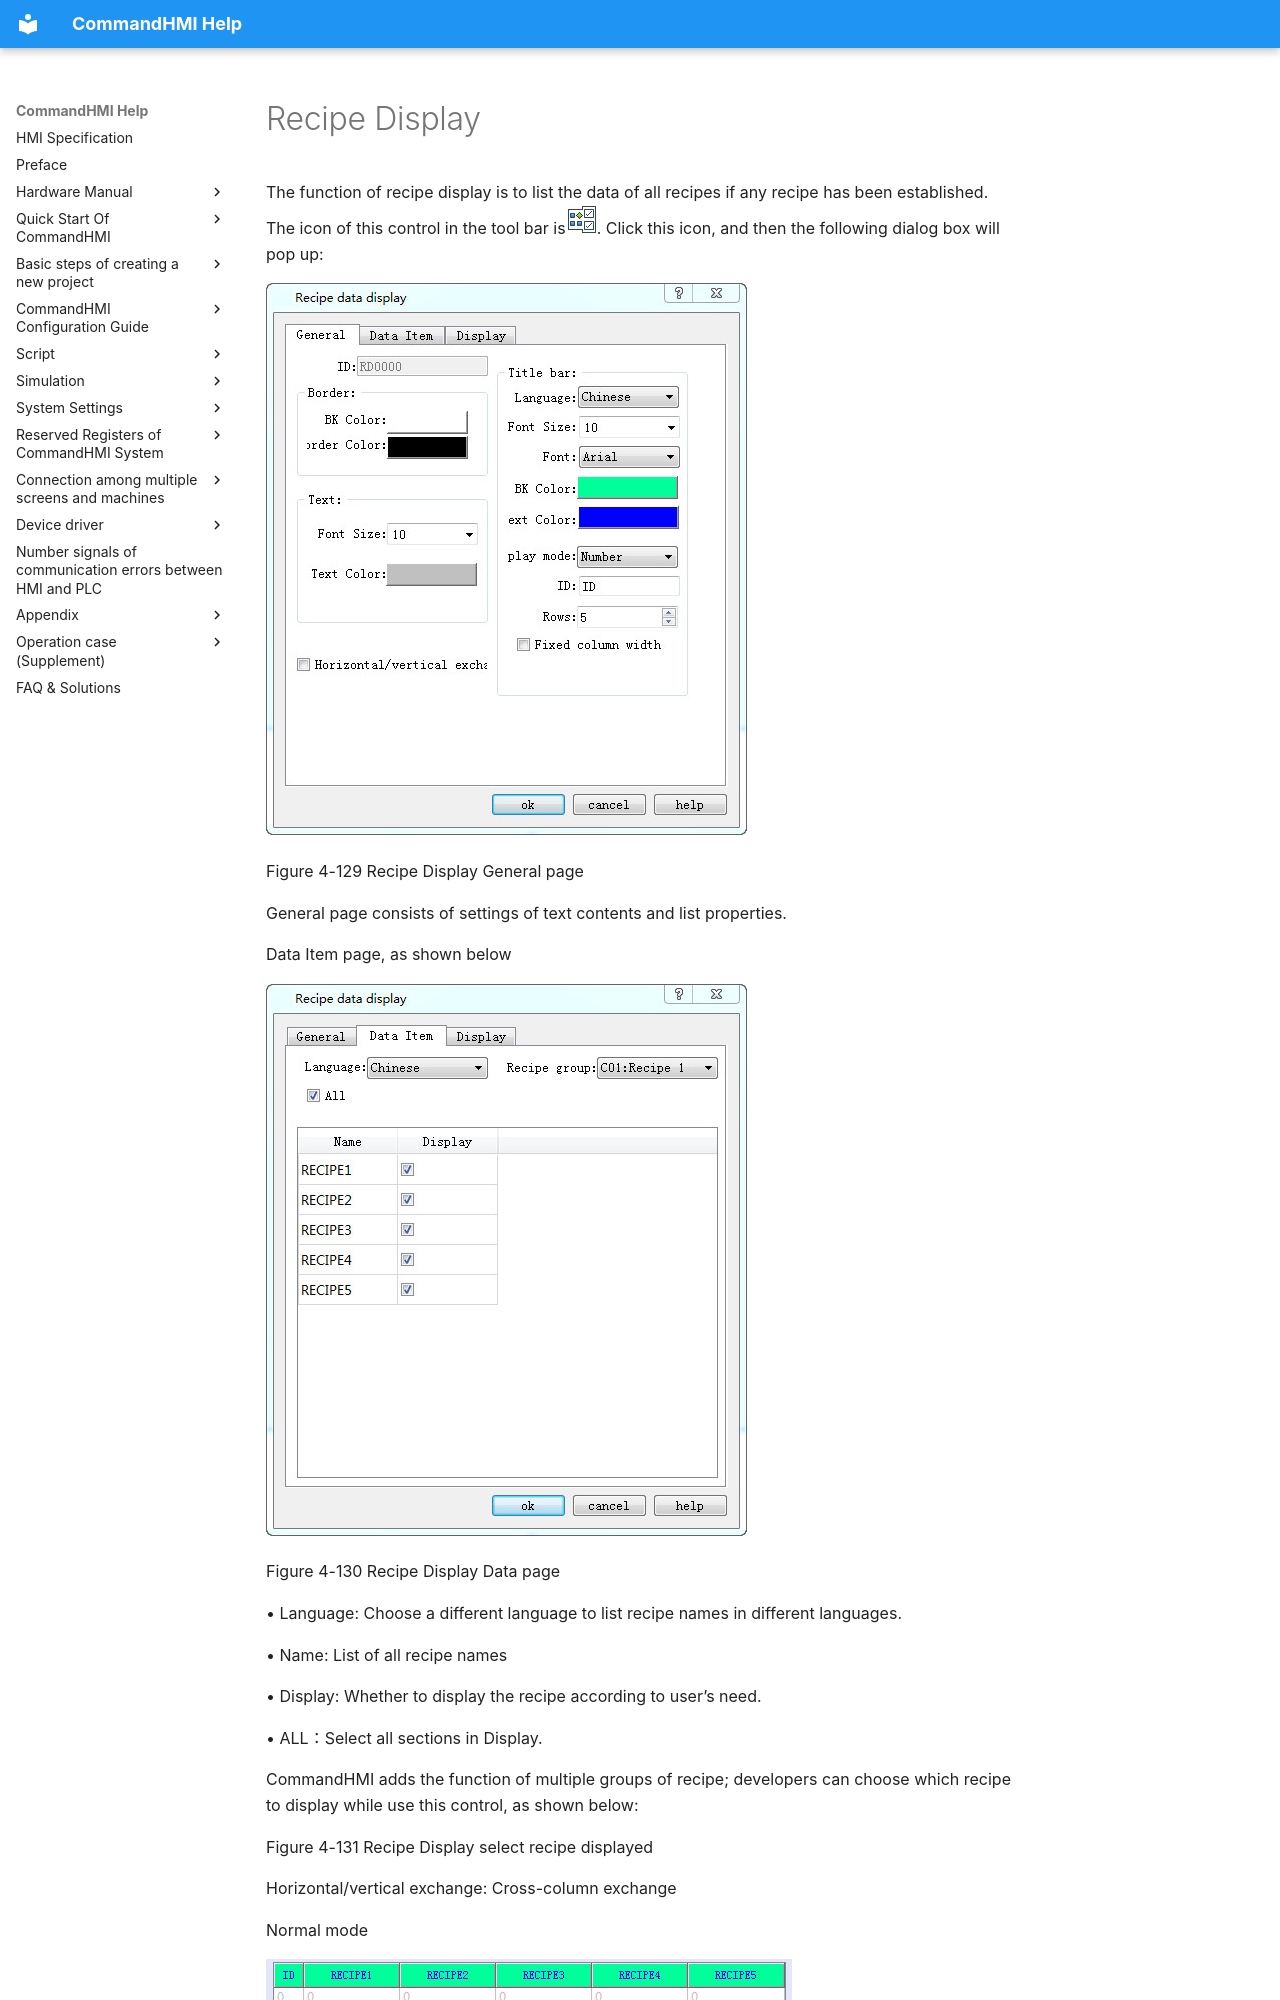

repository: AceAutomation/commandhmi-aide · page: en/configuration-guide/new_add_control/recipedisplay.html · generator: mkdocs

# Recipe Display

The function of recipe display is to list the data of all recipes if any recipe has been established. The icon of this control in the tool bar is<img src="recipedisplay.files/recipedisplay150.png" width="31" />. Click this icon, and then the following dialog box will pop up:

<img src="recipedisplay.files/image001.jpg" width="481" alt="ScreenShot00674.jpg" />

Figure 4-129   Recipe Display General page

General page consists of settings of text contents and list properties.

Data Item page, as shown below

<img src="recipedisplay.files/image002.jpg" width="481" alt="ScreenShot00675.jpg" />

Figure 4-130   Recipe Display Data page

• Language: Choose a different language to list recipe names in different languages.

• Name: List of all recipe names

• Display: Whether to display the recipe according to user’s need.

• ALL：Select all sections in  Display.

CommandHMI  adds the function of multiple groups of recipe; developers can choose which recipe to display while use this control, as shown below:
